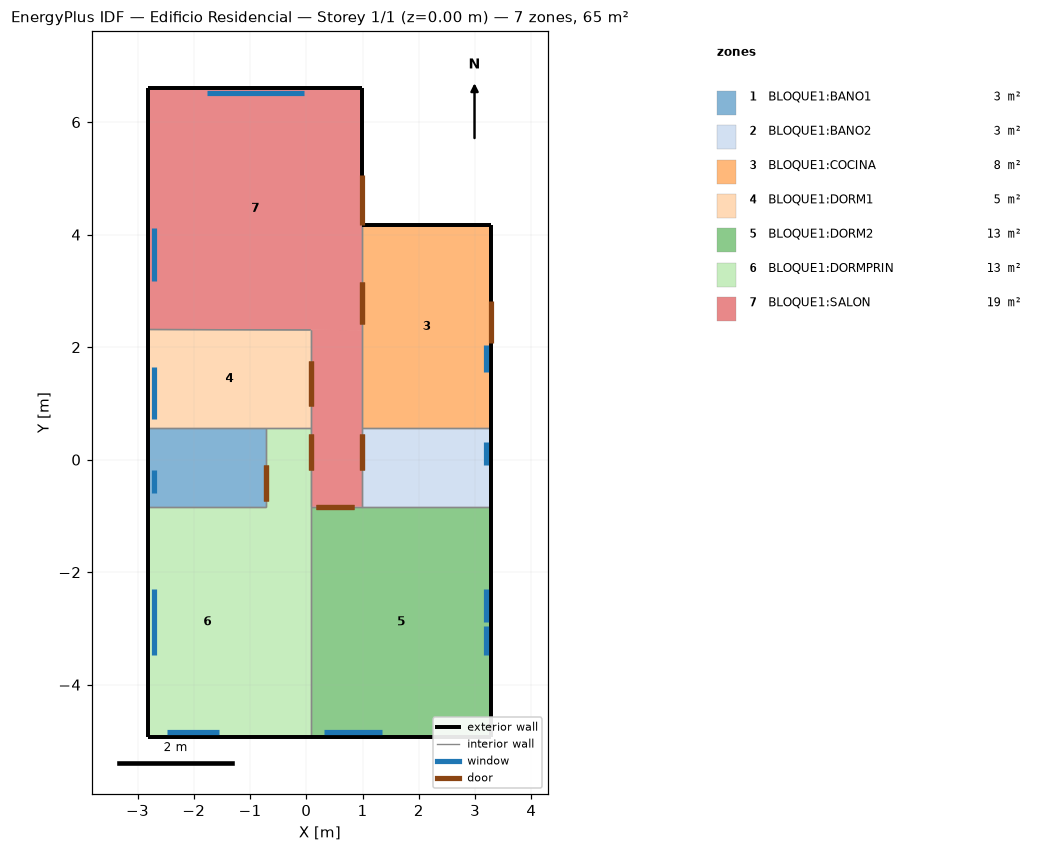
=== STOREY PLAN SPEC (per zone: floor XY polygon, exterior-wall plan segments, windows/doors) ===
zone 1: BLOQUE1:BANO1  (2.9 m²)
  floor: (-2.81, 0.56) (-0.71, 0.56) (-0.71, -0.84) (-2.81, -0.84)
  exterior wall: (-2.81, 0.56) – (-2.81, -0.84)  [1.4 m]
    window: (-2.71, -0.18) – (-2.71, -0.60)  [0.2 m²]
  interior walls: 3
zone 2: BLOQUE1:BANO2  (3.2 m²)
  floor: (0.99, 0.56) (3.29, 0.56) (3.29, -0.84) (0.99, -0.84)
  exterior wall: (3.29, -0.84) – (3.29, 0.56)  [1.4 m]
    window: (3.19, -0.10) – (3.19, 0.32)  [0.2 m²]
  interior walls: 3
zone 3: BLOQUE1:COCINA  (8.3 m²)
  floor: (0.99, 4.16) (3.29, 4.16) (3.29, 0.56) (0.99, 0.56)
  exterior wall: (3.29, 0.56) – (3.29, 4.16)  [3.6 m]
    door: (3.29, 2.07) – (3.29, 2.82)  [1.5 m²]
    window: (3.19, 1.56) – (3.19, 2.03)  [0.4 m²]
  exterior wall: (3.29, 4.16) – (0.99, 4.16)  [2.3 m]
  interior walls: 2
zone 4: BLOQUE1:DORM1  (5.0 m²)
  floor: (-2.81, 2.31) (0.08, 2.31) (0.08, 0.56) (-2.81, 0.56)
  exterior wall: (-2.81, 2.31) – (-2.81, 0.56)  [1.8 m]
    window: (-2.71, 1.64) – (-2.71, 0.73)  [0.8 m²]
  interior walls: 4
zone 5: BLOQUE1:DORM2  (13.2 m²)
  floor: (0.08, -0.84) (3.29, -0.84) (3.29, -4.94) (0.08, -4.94)
  exterior wall: (0.08, -4.94) – (3.29, -4.94)  [3.2 m]
    window: (0.32, -4.84) – (1.34, -4.84)  [0.9 m²]
  exterior wall: (3.29, -4.94) – (3.29, -0.84)  [4.1 m]
    window: (3.19, -2.88) – (3.19, -2.31)  [0.5 m²]
    window: (3.19, -3.47) – (3.19, -2.96)  [0.5 m²]
  interior walls: 3
zone 6: BLOQUE1:DORMPRIN  (12.9 m²)
  floor: (-2.81, -0.84) (-0.71, -0.84) (-0.71, -4.94) (-2.81, -4.94)
  floor: (-0.71, 0.56) (0.08, 0.56) (0.08, -4.94) (-0.71, -4.94)
  exterior wall: (-2.81, -0.84) – (-2.81, -4.94)  [4.1 m]
    window: (-2.71, -2.30) – (-2.71, -3.47)  [1.1 m²]
  exterior wall: (-2.81, -4.94) – (0.08, -4.94)  [2.9 m]
    window: (-2.48, -4.84) – (-1.55, -4.84)  [0.9 m²]
  interior walls: 5
zone 7: BLOQUE1:SALON  (19.2 m²)
  floor: (0.08, 2.31) (0.99, 2.30) (0.99, -0.84) (0.08, -0.84)
  floor: (-2.81, 6.61) (0.99, 6.61) (0.99, 2.30) (-2.81, 2.31)
  exterior wall: (0.99, 4.16) – (0.99, 6.61)  [2.4 m]
    door: (0.99, 4.17) – (0.99, 5.06)  [1.9 m²]
  exterior wall: (0.99, 6.61) – (-2.81, 6.61)  [3.8 m]
    window: (-0.03, 6.51) – (-1.77, 6.51)  [2.1 m²]
  exterior wall: (-2.81, 6.61) – (-2.81, 2.31)  [4.3 m]
    window: (-2.71, 4.11) – (-2.71, 3.18)  [0.9 m²]
  interior walls: 6

=== DERIVED (storey summary) ===
Building: Edificio Residencial
Storey: 1 of 1  (floor level z = 0.00 m)
Storey gross floor area: 64.8 m²
Zones on this storey: 7
  - BLOQUE1:BANO1: floor 2.9 m²; exterior wall 1.4 m (3.2 m²); 1 window(s) 0.2 m²; WWR 6.3%
  - BLOQUE1:BANO2: floor 3.2 m²; exterior wall 1.4 m (3.2 m²); 1 window(s) 0.2 m²; WWR 6.2%
  - BLOQUE1:COCINA: floor 8.3 m²; exterior wall 5.9 m (13.6 m²); 1 window(s) 0.4 m²; WWR 3.2%; 1 door(s)
  - BLOQUE1:DORM1: floor 5.0 m²; exterior wall 1.8 m (4.0 m²); 1 window(s) 0.8 m²; WWR 20.8%
  - BLOQUE1:DORM2: floor 13.2 m²; exterior wall 7.3 m (16.8 m²); 3 window(s) 1.9 m²; WWR 11.5%
  - BLOQUE1:DORMPRIN: floor 12.9 m²; exterior wall 7.0 m (16.1 m²); 2 window(s) 1.9 m²; WWR 12.1%
  - BLOQUE1:SALON: floor 19.2 m²; exterior wall 10.5 m (24.3 m²); 2 window(s) 3.0 m²; WWR 12.3%; 1 door(s)
Zone adjacency (shared interzone walls):
  - BLOQUE1:BANO1 ↔ BLOQUE1:DORM1
  - BLOQUE1:BANO1 ↔ BLOQUE1:DORMPRIN
  - BLOQUE1:BANO2 ↔ BLOQUE1:COCINA
  - BLOQUE1:BANO2 ↔ BLOQUE1:DORM2
  - BLOQUE1:BANO2 ↔ BLOQUE1:SALON
  - BLOQUE1:COCINA ↔ BLOQUE1:SALON
  - BLOQUE1:DORM1 ↔ BLOQUE1:DORMPRIN
  - BLOQUE1:DORM1 ↔ BLOQUE1:SALON
  - BLOQUE1:DORM2 ↔ BLOQUE1:DORMPRIN
  - BLOQUE1:DORM2 ↔ BLOQUE1:SALON
  - BLOQUE1:DORMPRIN ↔ BLOQUE1:SALON